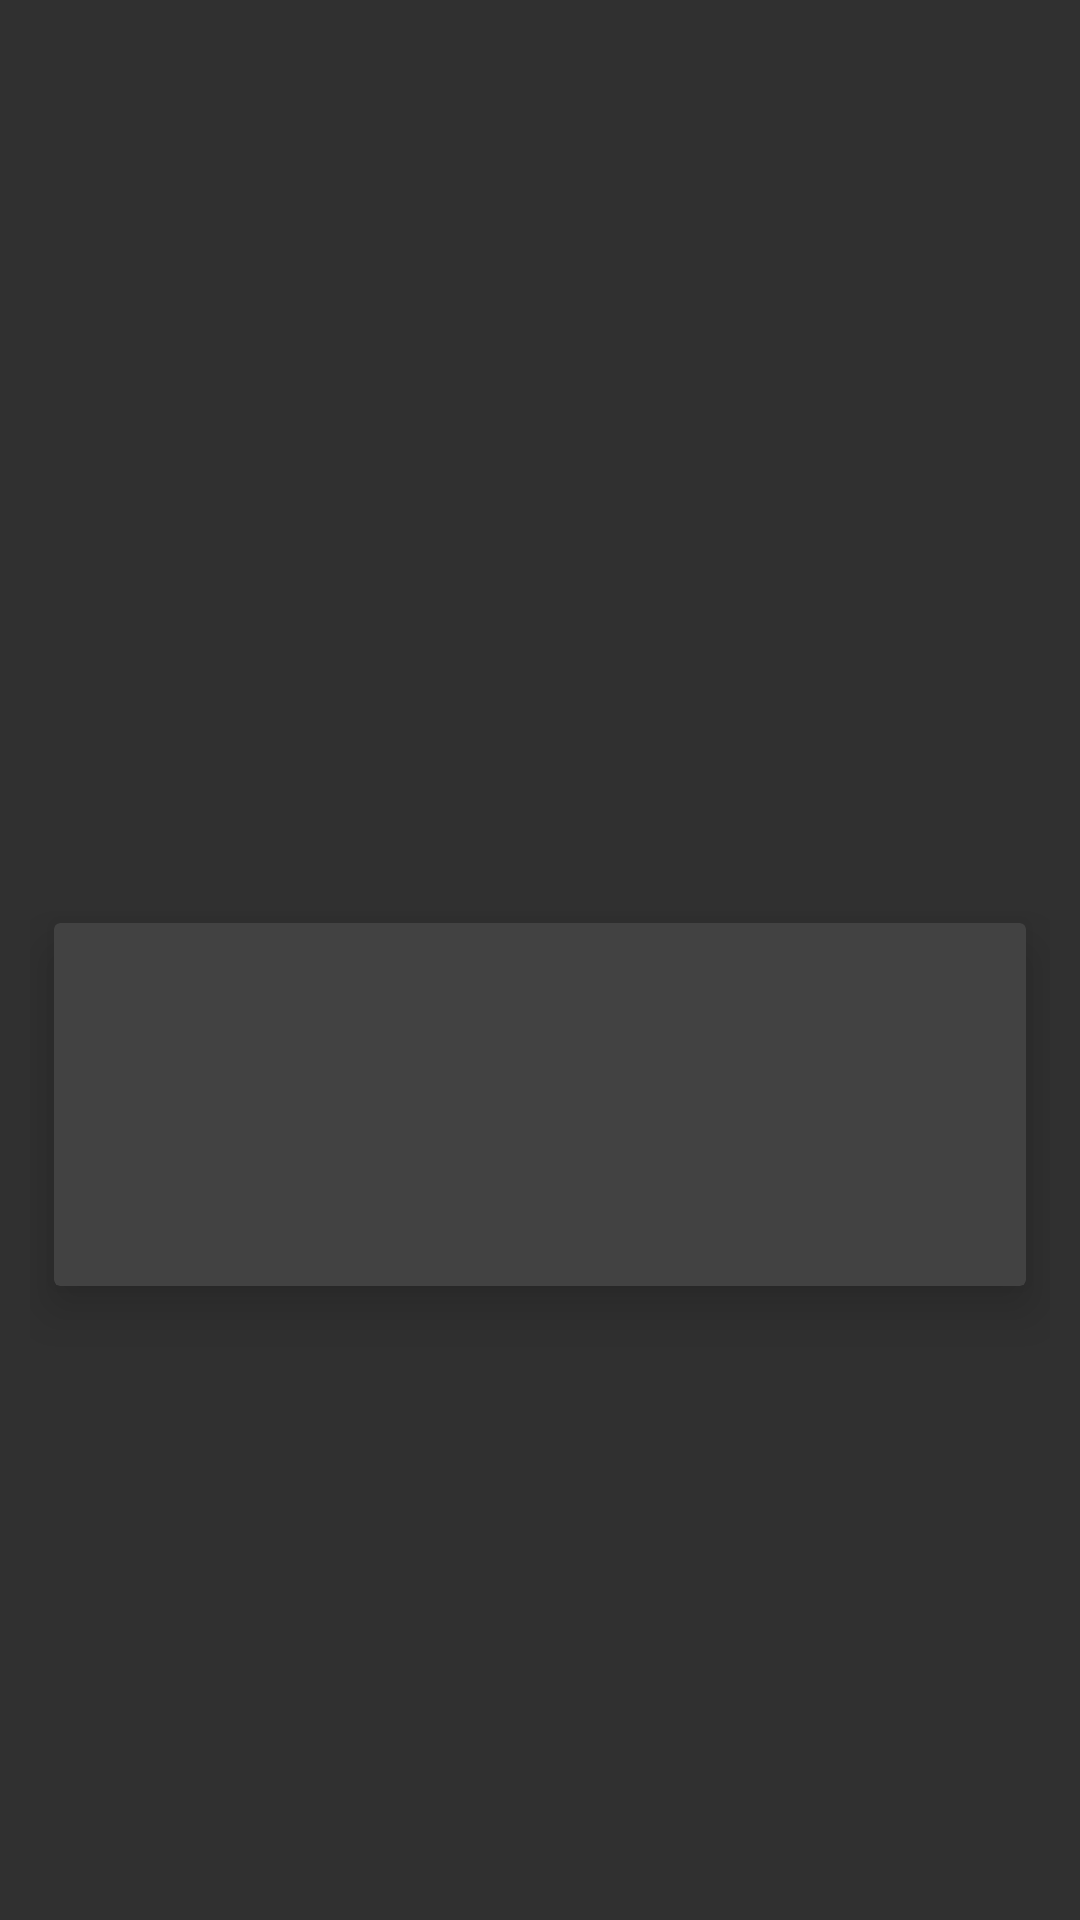

Android layout source for this screen:
<!-- AndroidManifest.xml: application theme AppTheme -->
<!-- res/layout/custom_list.xml -->
<?xml version="1.0" encoding="utf-8"?>
<androidx.constraintlayout.widget.ConstraintLayout xmlns:android="http://schemas.android.com/apk/res/android"
    xmlns:app="http://schemas.android.com/apk/res-auto"
    xmlns:tools="http://schemas.android.com/tools"
    android:layout_width="match_parent"
    android:layout_height="wrap_content"
    android:orientation="vertical"
    android:padding="10dp">

    <androidx.cardview.widget.CardView
        android:layout_width="0dp"
        android:layout_height="wrap_content"
        android:layout_marginStart="8dp"
        android:layout_marginTop="8dp"
        android:layout_marginEnd="8dp"
        android:layout_marginBottom="8dp"
        app:cardElevation="10dp"
        app:contentPadding="10dp"
        app:layout_constraintBottom_toBottomOf="parent"
        app:layout_constraintEnd_toEndOf="parent"
        app:layout_constraintStart_toStartOf="parent"
        app:layout_constraintTop_toTopOf="parent"
        app:layout_constraintVertical_bias="0.6">

        <androidx.constraintlayout.widget.ConstraintLayout
            android:layout_width="match_parent"
            android:layout_height="match_parent">


            <ImageView
                android:id="@+id/imageViewForum"
                android:layout_width="50dp"
                android:layout_height="50dp"
                android:layout_marginStart="8dp"
                android:layout_marginTop="8dp"
                android:layout_marginEnd="8dp"
                app:layout_constraintEnd_toEndOf="parent"
                app:layout_constraintStart_toStartOf="parent"
                app:layout_constraintTop_toTopOf="parent"
                app:srcCompat="@drawable/forum"
                tools:ignore="ContentDescription" />

            <TextView
                android:id="@+id/forum_title"
                android:layout_width="wrap_content"
                android:layout_height="wrap_content"
                android:layout_marginTop="16dp"
                android:text=""
                android:textSize="20sp"
                android:gravity="center"
                android:textStyle="bold"
                app:layout_constraintBottom_toBottomOf="parent"
                app:layout_constraintEnd_toEndOf="parent"
                app:layout_constraintStart_toStartOf="parent"
                app:layout_constraintTop_toBottomOf="@+id/imageViewForum" />

        </androidx.constraintlayout.widget.ConstraintLayout>


    </androidx.cardview.widget.CardView>
</androidx.constraintlayout.widget.ConstraintLayout>
<!-- resources referenced by this layout -->
<resources>
  <style name="AppTheme" parent="Theme.AppCompat">
          
          <item name="colorPrimary">@color/colorPrimary</item>
          <item name="colorPrimaryDark">@color/colorPrimaryDark</item>
          <item name="colorAccent">@color/colorAccent</item>
      </style>
  <color name="colorPrimary">#004e92</color>
  <color name="colorPrimaryDark">#141E30</color>
  <color name="colorAccent">#004E92</color>
</resources>
